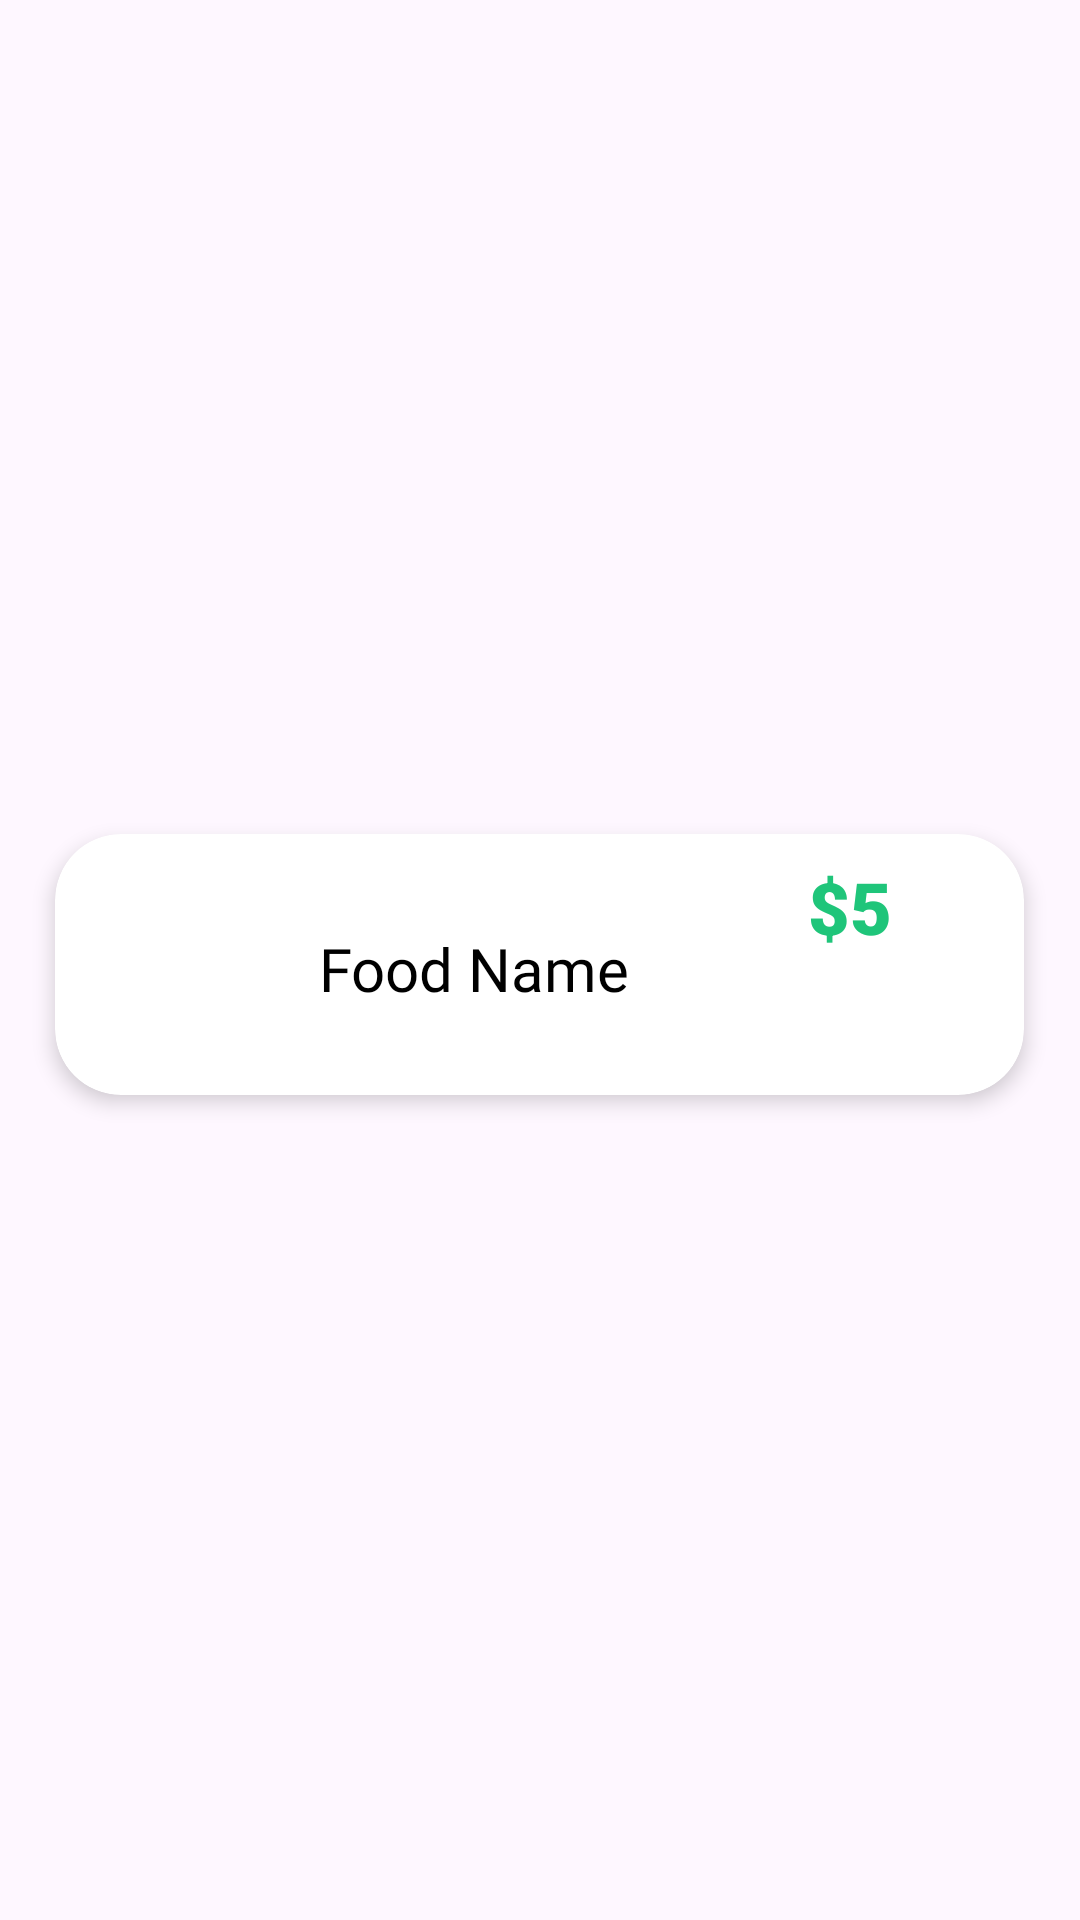

The Android layout XML behind this screen, and the referenced resources:
<!-- AndroidManifest.xml: application theme Theme.WavesOfFood -->
<!-- res/layout/menu_item.xml -->
<?xml version="1.0" encoding="utf-8"?>
<LinearLayout xmlns:android="http://schemas.android.com/apk/res/android"
    xmlns:app="http://schemas.android.com/apk/res-auto"
    android:layout_width="match_parent"
    android:layout_height="wrap_content"
    android:gravity="center"
    android:orientation="vertical">

    <androidx.cardview.widget.CardView
        android:id="@+id/popularCard"
        android:layout_width="323dp"
        android:layout_height="87dp"
        android:layout_marginTop="8dp"
        android:layout_marginBottom="5dp"
        app:cardCornerRadius="22dp"
        app:cardElevation="4dp"
        app:layout_constraintBottom_toBottomOf="parent"
        app:layout_constraintEnd_toEndOf="parent"
        app:layout_constraintStart_toStartOf="parent"
        app:layout_constraintTop_toTopOf="parent">

        <androidx.constraintlayout.widget.ConstraintLayout
            android:layout_width="match_parent"
            android:layout_height="match_parent">

            <ImageView
                android:id="@+id/menuImage"
                android:layout_width="64dp"
                android:layout_height="64dp"
                android:layout_marginStart="8dp"
                android:scaleType="centerCrop"
                app:layout_constraintBottom_toBottomOf="parent"
                app:layout_constraintStart_toStartOf="parent"
                app:layout_constraintTop_toTopOf="parent" />

            <TextView
                android:id="@+id/menuFoodName"
                android:layout_width="wrap_content"
                android:layout_height="wrap_content"
                android:layout_marginStart="16dp"
                android:layout_marginTop="8dp"
                android:fontFamily="@font/alatsi"
                android:text="Food Name"
                android:textColor="@color/black"
                android:textSize="20sp"
                app:layout_constraintBottom_toBottomOf="@+id/menuImage"
                app:layout_constraintStart_toEndOf="@+id/menuImage"
                app:layout_constraintTop_toTopOf="@+id/menuImage"
                app:layout_constraintVertical_bias="0.405" />

            <TextView
                android:id="@+id/menuPrice"
                android:layout_width="wrap_content"
                android:layout_height="wrap_content"
                android:layout_marginTop="8dp"
                android:layout_marginEnd="44dp"
                android:fontFamily="sans-serif-black"
                android:text="$5"
                android:textColor="@color/textColor"
                android:textSize="24sp"
                app:layout_constraintEnd_toEndOf="parent"
                app:layout_constraintTop_toTopOf="parent" />

            <TextView
                android:id="@+id/menuAddToCart"
                android:layout_width="90dp"
                android:layout_height="25dp"
                android:layout_marginTop="8dp"
                android:layout_marginEnd="8dp"
                android:background="@drawable/greenbutton"
                android:fontFamily="sans-serif-black"
                android:gravity="center"
                android:padding="2dp"
                android:text="Add to Cart"
                android:textAlignment="gravity"
                android:textColor="@color/white"
                android:textSize="14sp"
                app:layout_constraintEnd_toEndOf="parent"
                app:layout_constraintHorizontal_bias="1.0"
                app:layout_constraintStart_toStartOf="@+id/menuPrice"
                app:layout_constraintTop_toBottomOf="@+id/menuPrice" />

        </androidx.constraintlayout.widget.ConstraintLayout>

    </androidx.cardview.widget.CardView>
</LinearLayout>
<!-- resources referenced by this layout -->
<resources>
  <color name="black">#FF000000</color>
  <color name="textColor">#1FC57A</color>
  <color name="white">#FFFFFFFF</color>
  <style name="Theme.WavesOfFood" parent="Base.Theme.WavesOfFood" />
  <style name="Base.Theme.WavesOfFood" parent="Theme.Material3.DayNight.NoActionBar">
          <item name="colorPrimary">@color/md_theme_light_primary</item>
          <item name="colorOnPrimary">@color/md_theme_light_onPrimary</item>
          <item name="colorSurface">@color/md_theme_light_surface</item>
          <item name="colorOnSurface">@color/md_theme_light_onSurface</item>
          <item name="android:statusBarColor">@color/md_theme_light_surface</item>
          <item name="android:navigationBarColor">@color/md_theme_light_surface</item>
      </style>
  <color name="md_theme_light_primary">#FFFFFF</color>
  <color name="md_theme_light_onPrimary">#000000</color>
  <color name="md_theme_light_surface">#FFFFFF</color>
  <color name="md_theme_light_onSurface">#000000</color>
</resources>
